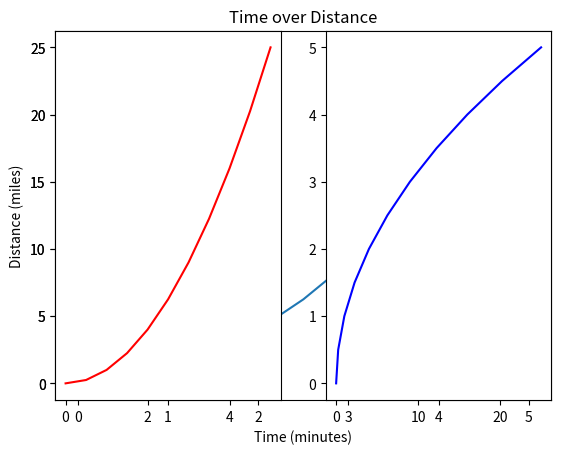
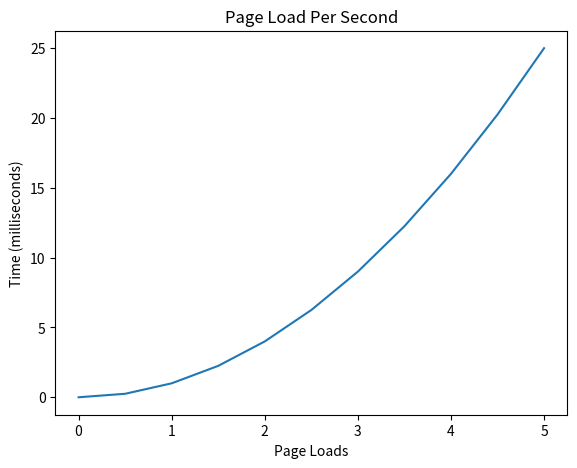
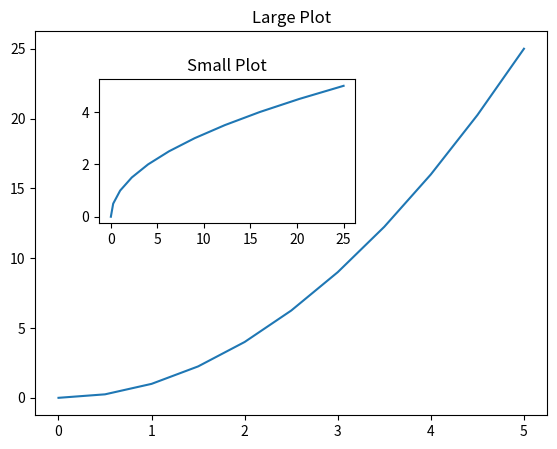

The matplotlib source for these figures, in order:
import matplotlib.pyplot as plt
import numpy as np

# Create our data-points for the x-axis and y-axis.
x_axis = np.linspace(0, 5, 11)
y_axis = x_axis ** 2

# -----------------------
# Functional Oriented Method
# -----------------------

# Give our graph some labels
plt.xlabel('Time (minutes)')
plt.ylabel('Distance (miles)')
plt.title('Time over Distance')

# Add the data to the graph, and show it.
plt.plot(x_axis, y_axis)
plt.show()

# Now we're creating two graphs, subplot-1 and subplot-2
# We are passing in the number of row, number of columns, and the graph we're currently working on.
plt.subplot(1, 2, 1)
plt.plot(x_axis, y_axis, 'r')

# Now we're switching over to our second graph, were we invert the x and y axis, before showing both graphs.
plt.subplot(1, 2, 2)
plt.plot(y_axis, x_axis, 'b')
plt.show()


# -----------------------
# Object Oriented Method
# -----------------------

# A figure is open-space where you can add axes (x/y graphs)
fig = plt.figure()

# You can create the axes by supply the [left, bottom, width, height] where each value is represented as a percentage
# between 0 - 1. So if you set the left to 0.1, that means it is 10% from the left side,
axes = fig.add_axes([0.1, 0.1, 0.8, 0.8])

# We then add our data to the plot points.
axes.plot(x_axis, y_axis)

# And set our labels for the axes.
axes.set_ylabel('Time (milliseconds)')
axes.set_xlabel('Page Loads')
axes.set_title('Page Load Per Second')

plt.show()

# We are now creating two axes on the same figure.
fig = plt.figure()

# Create our first axes (graph)
axes1 = fig.add_axes([0.1, 0.1, 0.8, 0.8])
axes1.plot(x_axis, y_axis)
axes1.set_title('Large Plot')

# Create our second axes, which sits on top of the first one and is smaller.
axes2 = fig.add_axes([0.2, 0.5, 0.4, 0.3])
axes2.plot(y_axis, x_axis)
axes2.set_title('Small Plot')

plt.show()
